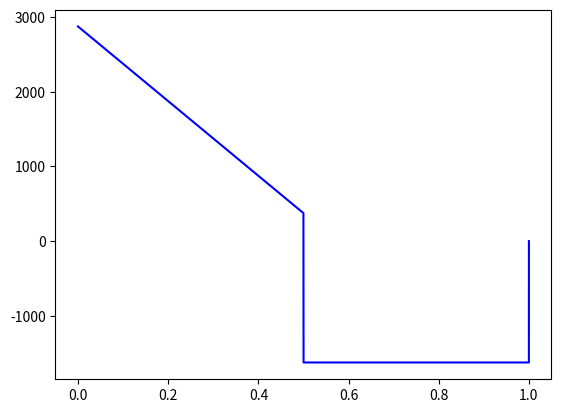

Recreate this plot in Python. (Note: this script raises an exception after producing the figure.)
#
# Python-Based Shear and Bending Moment Diagram generator
# =============================================================
#
#    Author: Robert Grandin
#
#    Date:   November 2014  (Creation)
#
#
# PURPOSE:
#    This code calculates shear and bending moment diagrams for beams with
#    pin/roller connections.  Cantilevered beams are not suported!
#
#
# INSTRUCTIONS & NOTES:
#    - Specify the non-support loads using the dictionary structures like the
#      provided examples.  Reaction forces will be calculated automatically.
#    - For ease of use with multiple problems, create a python module which 
#      defines the necessary input and import the module into this script.
#      An example module file has been provided to demonstrate this method.
#
#
# HOMEWORK DISCLAIMER:
#   This tool is intended to be a learning aid.  Feel free to use it to check your
#   work, but do not use it in place of learning how to find the solution yourself.
#
#
#



#
# ========================
#
#    DATA FILE SAMPLE INPUT
#
#import exampleShearMoment                              # Name of python file, no extension
#reload(exampleShearMoment)                             # Force reload to catch any updates/revisions
#beam,units,makePlots,pointLoads,distLoads,reactionPositions = exampleShearMoment.DefineInputs()     # Call input-definition function
#
#beamStart = beam[0]
#beamEnd = beam[1]
#npoints = beam[2]
#
#unitsDist = units[0]
#unitsShear = units[1]
#unitsMoment = units[2]




# ========================
#
#    SAMPLE INPUT
#

beamStart = 0.0
beamEnd = 1.0
npoints = 10001

unitsDist = 'm'
unitsShear = 'N'
unitsMoment = 'N-m'

makePlots = True

pointLoads = [{ 'position': 0.5e0, 'type' : 'v', 'value' : -2.0e3}]
distLoads = [{'start' : 0.0e0, 'end' : 0.5e0, 'startVal' : -5.0e3, 'endVal' : -5.0e3, 'type' : 'v', 'shape' : 'linear'}]

reactionPositions = [0.0e0, 1.0e0]





















# =============================================================================================
#
#
#
#             NO EDITS REQUIRED BELOW HERE
#
#
#
# =============================================================================================






# ========================
#
#    IMPORT PYTHON MODULES REQUIRED FOR SOLUTION
#

import numpy                        # General numerical capability
import matplotlib.pyplot as plt     # 2D plotting






# ========================
#
#    DEFINE FUNCTIONS TO CALCULATE VALUES FOR DISTRIBUTED LOADS
#

def IntegrateDistLoad(load, x):
    
    retval = 0.0
    
    if(load['shape'] == 'linear'):
        a = load['startVal']
        b = load['endVal']
        x1 = load['start']
        x2 = load['end']
        distVal = lambda xx: (b - a)/(x2 - x1)*(xx - x1)
        retval = a*x + distVal(x)

    
    return retval





def CentroidDistLoad(load):
    
    retval = 0.0
    
    if(load['shape'] == 'linear'):
        a = load['startVal']
        b = load['endVal']
        x1 = load['start']
        x2 = load['end']
        Aval = 0.5*(a + b)*(x2 - x1)
        Axval = 1.0/6.0*(x2 - x1)*(a*(2*x1 + x2) + b*(x1 + 2*x2))
        retval = Axval/Aval

    
    return retval









# ========================
#
#    BEGIN ACTUAL CALCULATIONS
#

# Solve for support reactions

A = numpy.zeros((2,2))
b = numpy.zeros((2,1))

sumForce = 0.0
sumMoments = 0.0


# Sum applied forces
for i in range(len(pointLoads)):
    if(pointLoads[i]['type'] == 'v'):
            sumForce += pointLoads[i]['value']

for i in range(len(distLoads)):
    if(distLoads[i]['type'] == 'v'):
        sumForce += IntegrateDistLoad(distLoads[i], distLoads[i]['end'])


# Sum applied moments about 0.0
for i in range(len(pointLoads)):
    if(pointLoads[i]['type'] == 'v'):
        sumMoments += pointLoads[i]['value']*pointLoads[i]['position']
    if(pointLoads[i]['type'] == 'm'):
        sumMoments += pointLoads[i]['value']

for i in range(len(distLoads)):
    if(distLoads[i]['type'] == 'v'):
        force = IntegrateDistLoad(distLoads[i], distLoads[i]['end'])
        sumMoments += force*CentroidDistLoad(distLoads[i])


# Setup first equation: R1 + R2 = sumForce
A[0][0] = 1.0
A[0][1] = 1.0
b[0] = -sumForce


# Setup second equation: M1 + M2 = sumMoments
A[1][0] = reactionPositions[0]
A[1][1] = reactionPositions[1]
b[1] = -sumMoments


# Solve equations
x,res,rank,singularvals = numpy.linalg.lstsq(A,b)


# Add reactions as point loads
pointLoads.append({ 'position': reactionPositions[0], 'type' : 'v', 'value' : x[0]})
pointLoads.append({ 'position': reactionPositions[1], 'type' : 'v', 'value' : x[1]})





# Create arrays to store calculation results
x = numpy.linspace(beamStart, beamEnd, npoints)
v = numpy.zeros(x.shape)
m = numpy.zeros(x.shape)




# Loop through beam length to fill shear and moment values
dx = x[1] - x[0]
for i in range(x.shape[0]):
    
    # Loop through point loads.  When analyzing the beam from left-to-right, point
    # loads are included *after* they have been passed (e.g., x > loadPosition).
    for j in range(len(pointLoads)):
        
        # Check for point-forces
        if(pointLoads[j]['type'] == 'v' and pointLoads[j]['position'] <= x[i]):
            v[i] += pointLoads[j]['value']
            
        # Check for point-moments
        if(pointLoads[j]['type'] == 'm' and pointLoads[j]['position'] <= x[i]):
            m[i] += pointLoads[j]['value']


    # Loop through distributed loads.
    for j in range(len(distLoads)):
        
        # Find integral of distributed load from the load's start to the current
        # position and add its contribution to the shear force array.
        if(distLoads[j]['type'] == 'v' and distLoads[j]['start'] <= x[i] and distLoads[j]['end'] >= x[i]):
            v[i] += IntegrateDistLoad(distLoads[j], x[i])
            
        # If we're past the distributed load, add its total (i.e., integrated) 
        # contribution
        if(distLoads[j]['type'] == 'v' and distLoads[j]['end'] < x[i]):
            v[i] += IntegrateDistLoad(distLoads[j], distLoads[j]['end'])


        # Distributed moments are not supported





    # Perform simple integration of moment from shear force.  For a sufficiently-large
    # number of points this simple backward-difference approach should be acceptable.
    if(i > 0):
        m[i] += m[i-1] + v[i-1]*dx

    







# ========================
#
#    PRINT INFORMATION ABOUT APPLIED LOADS AND LOCATIONS OF MIN/MAX VALUES
#


print(' ')
print('Applied Loads')
print('--------------------------------------')
print(' ')
print('  Point Loads')
for i in range(len(pointLoads)):
    print('    x: %8.3f     Load: %8.3f     Type: %s' % (pointLoads[i]['position'], 
                                                           pointLoads[i]['value'], 
                                                           pointLoads[i]['type']))    

if(len(distLoads) > 0):
    print(' ')
    print('  Distributed Loads -- Only Shear Supported')
    for i in range(len(distLoads)):
        print('    x: ( %8.3f, %8.3f )   Loads:  ( %8.3f, %8.3f )   Shape: %s' % 
                                                        (distLoads[i]['start'], 
                                                         distLoads[i]['end'], 
                                                         distLoads[i]['startVal'],
                                                         distLoads[i]['endVal'],
                                                         distLoads[i]['shape']))  
print(' ')
print(' ')
print('Extreme Values')
print('--------------------------------------')
print(' ')
print('  Shear')
print('    Min: %8.3f at x = %8.3f' % (numpy.amin(v), x[numpy.argmin(v)]))
print('    Max: %8.3f at x = %8.3f' % (numpy.amax(v), x[numpy.argmax(v)]))
print(' ')
print('  Bending Moment')
print('    Min: %8.3f at x = %8.3f' % (numpy.amin(m), x[numpy.argmin(m)]))
print('    Max: %8.3f at x = %8.3f' % (numpy.amax(m), x[numpy.argmax(m)]))
print(' ')




# ========================
#
#    GENERATE PLOTS
#  

if(makePlots):    
    minx = numpy.min(x)
    maxx = numpy.max(x)
    minv = numpy.min(v)
    maxv = numpy.max(v)
    minm = numpy.min(m)
    maxm = numpy.max(m)
    
    xRange = maxx - minx
    vRange = maxv - minv
    mRange = maxm - minm
    
    bufferFraction = 0.02
    
    
    
    plt.figure()
    plt.plot(x, v, '-b')
    plt.hold(True)
    plt.plot([beamStart, beamEnd], [0.0, 0.0], '-k')
    for i in range(len(pointLoads)):
        xx = pointLoads[i]['position']
        plt.plot([xx,xx],[minv,maxv], '--k')
    for i in range(len(distLoads)):
        xx = distLoads[i]['start']
        plt.plot([xx,xx],[minv,maxv], '--k')
        xx = distLoads[i]['end']
        plt.plot([xx,xx],[minv,maxv], '--k')
    plt.title('Shear Force')
    plt.grid(True)
    plt.xlabel('Position [' + str(unitsDist) + ']')
    plt.ylabel('Shear Force [' + str(unitsShear) + ']')
    plt.xlim([minx - xRange*bufferFraction, maxx + xRange*bufferFraction])
    plt.ylim([minv - vRange*bufferFraction, maxv + vRange*bufferFraction])
    
    
    
    plt.figure()
    plt.plot(x, m, '-b')
    plt.hold(True)
    plt.plot([beamStart, beamEnd], [0.0, 0.0], '-k')
    for i in range(len(pointLoads)):
        xx = pointLoads[i]['position']
        plt.plot([xx,xx],[minv,maxv], '--k')
    for i in range(len(distLoads)):
        xx = distLoads[i]['start']
        plt.plot([xx,xx],[minv,maxv], '--k')
        xx = distLoads[i]['end']
        plt.plot([xx,xx],[minv,maxv], '--k')
    plt.title('Bending Moment')
    plt.grid(True)
    plt.xlabel('Position [' + str(unitsDist) + ']')
    plt.ylabel('Bending Moment [' + str(unitsMoment) + ']')
    plt.xlim([minx - xRange*bufferFraction, maxx + xRange*bufferFraction])
    plt.ylim([minm - mRange*bufferFraction, maxm + mRange*bufferFraction])